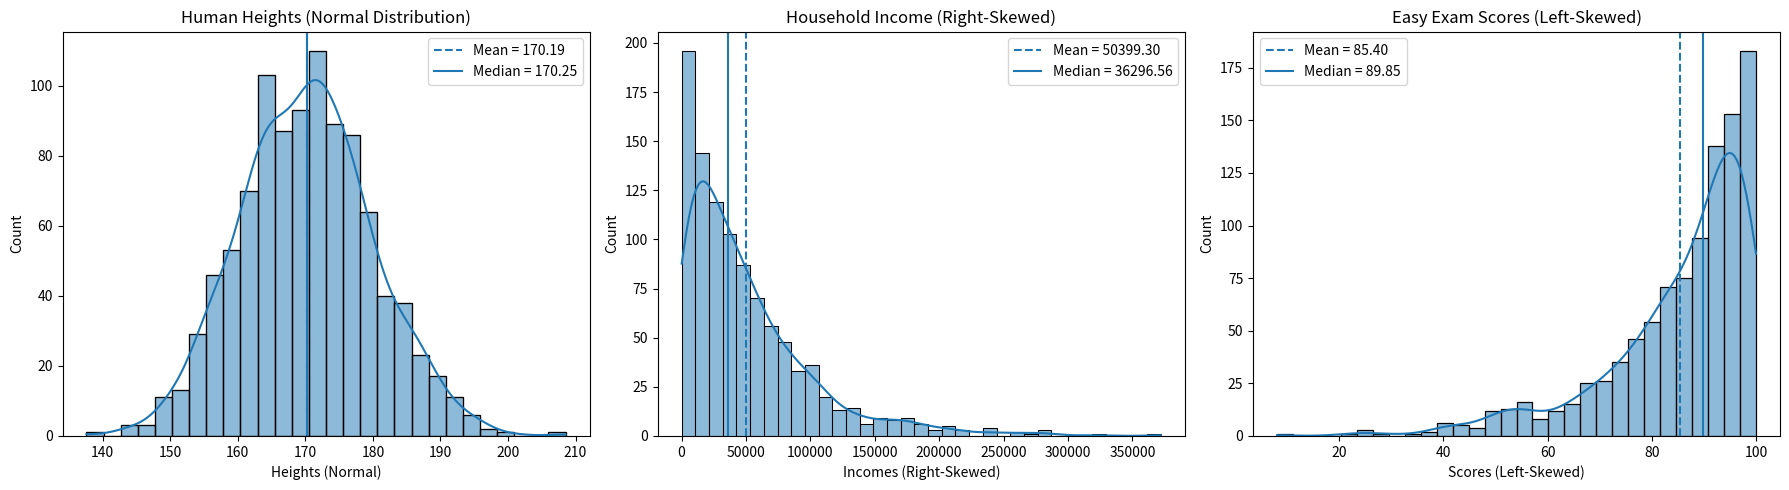

Generate this figure with matplotlib:
import numpy as np
import pandas as pd
import matplotlib.pyplot as plt
import seaborn as sns

np.random.seed(42)

heights = np.random.normal(loc=170, scale=10, size=1000)

incomes = np.random.exponential(scale=50000, size=1000)

scores = 100 - np.random.exponential(scale=15, size=1000)

df = pd.DataFrame({
    "Heights (Normal)": heights,
    "Incomes (Right-Skewed)": incomes,
    "Scores (Left-Skewed)": scores
})

def plot_distribution(data, title, subplot_position):
    plt.subplot(1, 3, subplot_position)
    
    sns.histplot(data, kde=True)
    
    mean = data.mean()
    median = data.median()
    skewness = data.skew()
    
    plt.axvline(mean, linestyle='--', label=f"Mean = {mean:.2f}")
    plt.axvline(median, linestyle='-', label=f"Median = {median:.2f}")
    
    plt.title(title)
    plt.legend()
    
    print(f"\n{title}")
    print(f"Mean   : {mean:.2f}")
    print(f"Median : {median:.2f}")
    print(f"Skewness : {skewness:.2f}")
    
    if mean > median:
        print("→ Distribution is Right-Skewed (Positive Skew)")
    elif mean < median:
        print("→ Distribution is Left-Skewed (Negative Skew)")
    else:
        print("→ Distribution is Normal (Symmetric)")

plt.figure(figsize=(18,5))

plot_distribution(df["Heights (Normal)"], "Human Heights (Normal Distribution)", 1)
plot_distribution(df["Incomes (Right-Skewed)"], "Household Income (Right-Skewed)", 2)
plot_distribution(df["Scores (Left-Skewed)"], "Easy Exam Scores (Left-Skewed)", 3)

plt.tight_layout()
plt.show()

